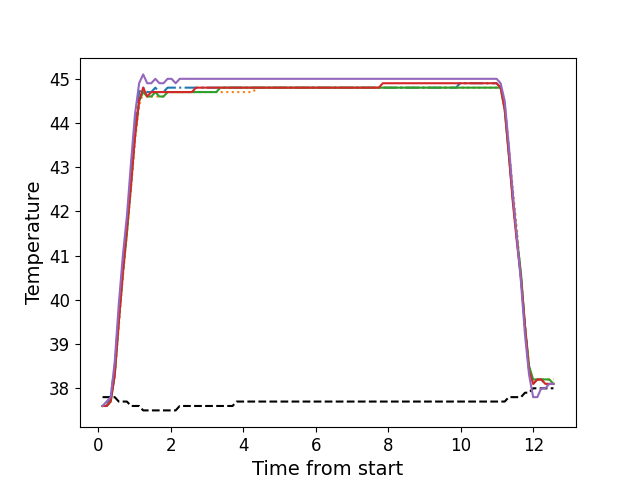

The table this chart was drawn from, first rows:
, times, neutral, z1, z2, z3, z4, z5
0, 0.1126, 37.8, 37.6, 37.6, 37.6, 37.6, 37.6
1, 0.2252, 37.8, 37.6, 37.6, 37.6, 37.6, 37.7
2, 0.3369, 37.8, 37.8, 37.7, 37.7, 37.7, 37.8
3, 0.449, 37.8, 38.5, 38.3, 38.3, 38.3, 38.6
4, 0.5606, 37.7, 39.7, 39.4, 39.5, 39.5, 39.9
5, 0.6726, 37.7, 40.8, 40.5, 40.6, 40.6, 41.0
6, 0.7847, 37.7, 41.7, 41.5, 41.5, 41.6, 41.9
7, 0.8974, 37.6, 42.8, 42.5, 42.6, 42.6, 43.1
8, 1.008, 37.6, 43.9, 43.6, 43.7, 43.7, 44.2
9, 1.122, 37.6, 44.7, 44.4, 44.5, 44.5, 44.9
10, 1.233, 37.5, 44.8, 44.7, 44.7, 44.8, 45.1
11, 1.345, 37.5, 44.7, 44.6, 44.6, 44.6, 44.9
12, 1.458, 37.5, 44.7, 44.6, 44.6, 44.7, 44.9
13, 1.569, 37.5, 44.8, 44.6, 44.7, 44.7, 45.0
14, 1.682, 37.5, 44.7, 44.6, 44.6, 44.7, 44.9
15, 1.794, 37.5, 44.7, 44.6, 44.6, 44.7, 44.9
16, 1.906, 37.5, 44.8, 44.7, 44.7, 44.7, 45.0
17, 2.017, 37.5, 44.8, 44.7, 44.7, 44.7, 45.0
18, 2.13, 37.5, 44.8, 44.7, 44.7, 44.7, 44.9
19, 2.241, 37.6, 44.8, 44.7, 44.7, 44.7, 45.0
20, 2.354, 37.6, 44.8, 44.7, 44.7, 44.7, 45.0
21, 2.466, 37.6, 44.8, 44.7, 44.7, 44.7, 45.0
22, 2.578, 37.6, 44.8, 44.7, 44.7, 44.7, 45.0
23, 2.691, 37.6, 44.8, 44.7, 44.7, 44.8, 45.0
24, 2.802, 37.6, 44.8, 44.7, 44.7, 44.8, 45.0
25, 2.914, 37.6, 44.8, 44.7, 44.7, 44.8, 45.0
26, 3.027, 37.6, 44.8, 44.7, 44.7, 44.8, 45.0
27, 3.139, 37.6, 44.8, 44.7, 44.7, 44.8, 45.0
28, 3.251, 37.6, 44.8, 44.7, 44.7, 44.8, 45.0
29, 3.363, 37.6, 44.8, 44.7, 44.8, 44.8, 45.0
30, 3.474, 37.6, 44.8, 44.7, 44.8, 44.8, 45.0
31, 3.587, 37.6, 44.8, 44.7, 44.8, 44.8, 45.0
32, 3.699, 37.6, 44.8, 44.7, 44.8, 44.8, 45.0
33, 3.811, 37.7, 44.8, 44.7, 44.8, 44.8, 45.0
34, 3.923, 37.7, 44.8, 44.7, 44.8, 44.8, 45.0
35, 4.035, 37.7, 44.8, 44.7, 44.8, 44.8, 45.0
36, 4.147, 37.7, 44.8, 44.7, 44.8, 44.8, 45.0
37, 4.259, 37.7, 44.8, 44.7, 44.8, 44.8, 45.0
38, 4.371, 37.7, 44.8, 44.8, 44.8, 44.8, 45.0
39, 4.483, 37.7, 44.8, 44.8, 44.8, 44.8, 45.0
40, 4.596, 37.7, 44.8, 44.8, 44.8, 44.8, 45.0
41, 4.707, 37.7, 44.8, 44.8, 44.8, 44.8, 45.0
42, 4.82, 37.7, 44.8, 44.8, 44.8, 44.8, 45.0
43, 4.931, 37.7, 44.8, 44.8, 44.8, 44.8, 45.0
44, 5.044, 37.7, 44.8, 44.8, 44.8, 44.8, 45.0
45, 5.155, 37.7, 44.8, 44.8, 44.8, 44.8, 45.0
46, 5.268, 37.7, 44.8, 44.8, 44.8, 44.8, 45.0
47, 5.38, 37.7, 44.8, 44.8, 44.8, 44.8, 45.0
48, 5.492, 37.7, 44.8, 44.8, 44.8, 44.8, 45.0
49, 5.604, 37.7, 44.8, 44.8, 44.8, 44.8, 45.0
50, 5.716, 37.7, 44.8, 44.8, 44.8, 44.8, 45.0
51, 5.828, 37.7, 44.8, 44.8, 44.8, 44.8, 45.0
52, 5.94, 37.7, 44.8, 44.8, 44.8, 44.8, 45.0
53, 6.053, 37.7, 44.8, 44.8, 44.8, 44.8, 45.0
54, 6.164, 37.7, 44.8, 44.8, 44.8, 44.8, 45.0
55, 6.276, 37.7, 44.8, 44.8, 44.8, 44.8, 45.0
56, 6.389, 37.7, 44.8, 44.8, 44.8, 44.8, 45.0
57, 6.501, 37.7, 44.8, 44.8, 44.8, 44.8, 45.0
58, 6.612, 37.7, 44.8, 44.8, 44.8, 44.8, 45.0
59, 6.725, 37.7, 44.8, 44.8, 44.8, 44.8, 45.0
... 52 more rows
